8-way image classification set "vgg19_TVT" from GitHub (MeganRows/MangroveCNN); label vocabulary: acrostichum aureum, bruguiera cylindrica, bruguiera gymnorhiza, bruguiera sexangula, camptostemon philippensis, ceriops decandra, lumnitzera racemosa, sonneratia alba.

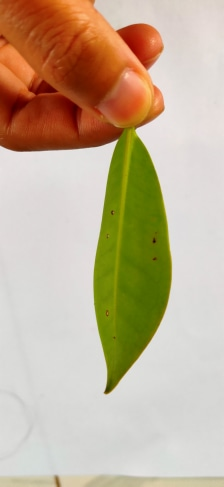
Label: bruguiera cylindrica

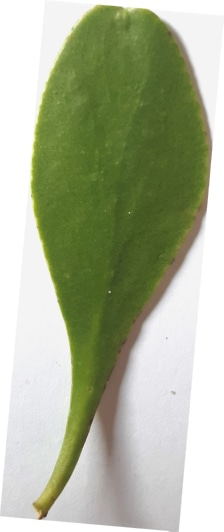
Label: lumnitzera racemosa

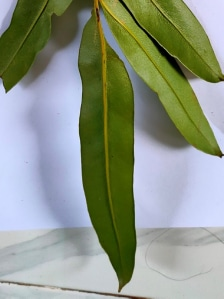
Label: acrostichum aureum

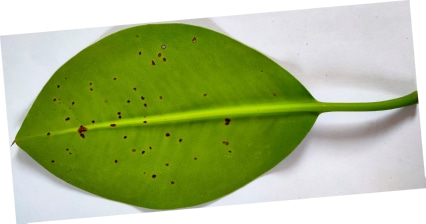
Label: bruguiera sexangula

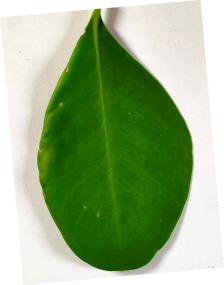
Label: sonneratia alba

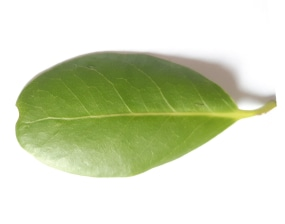
Label: camptostemon philippensis
